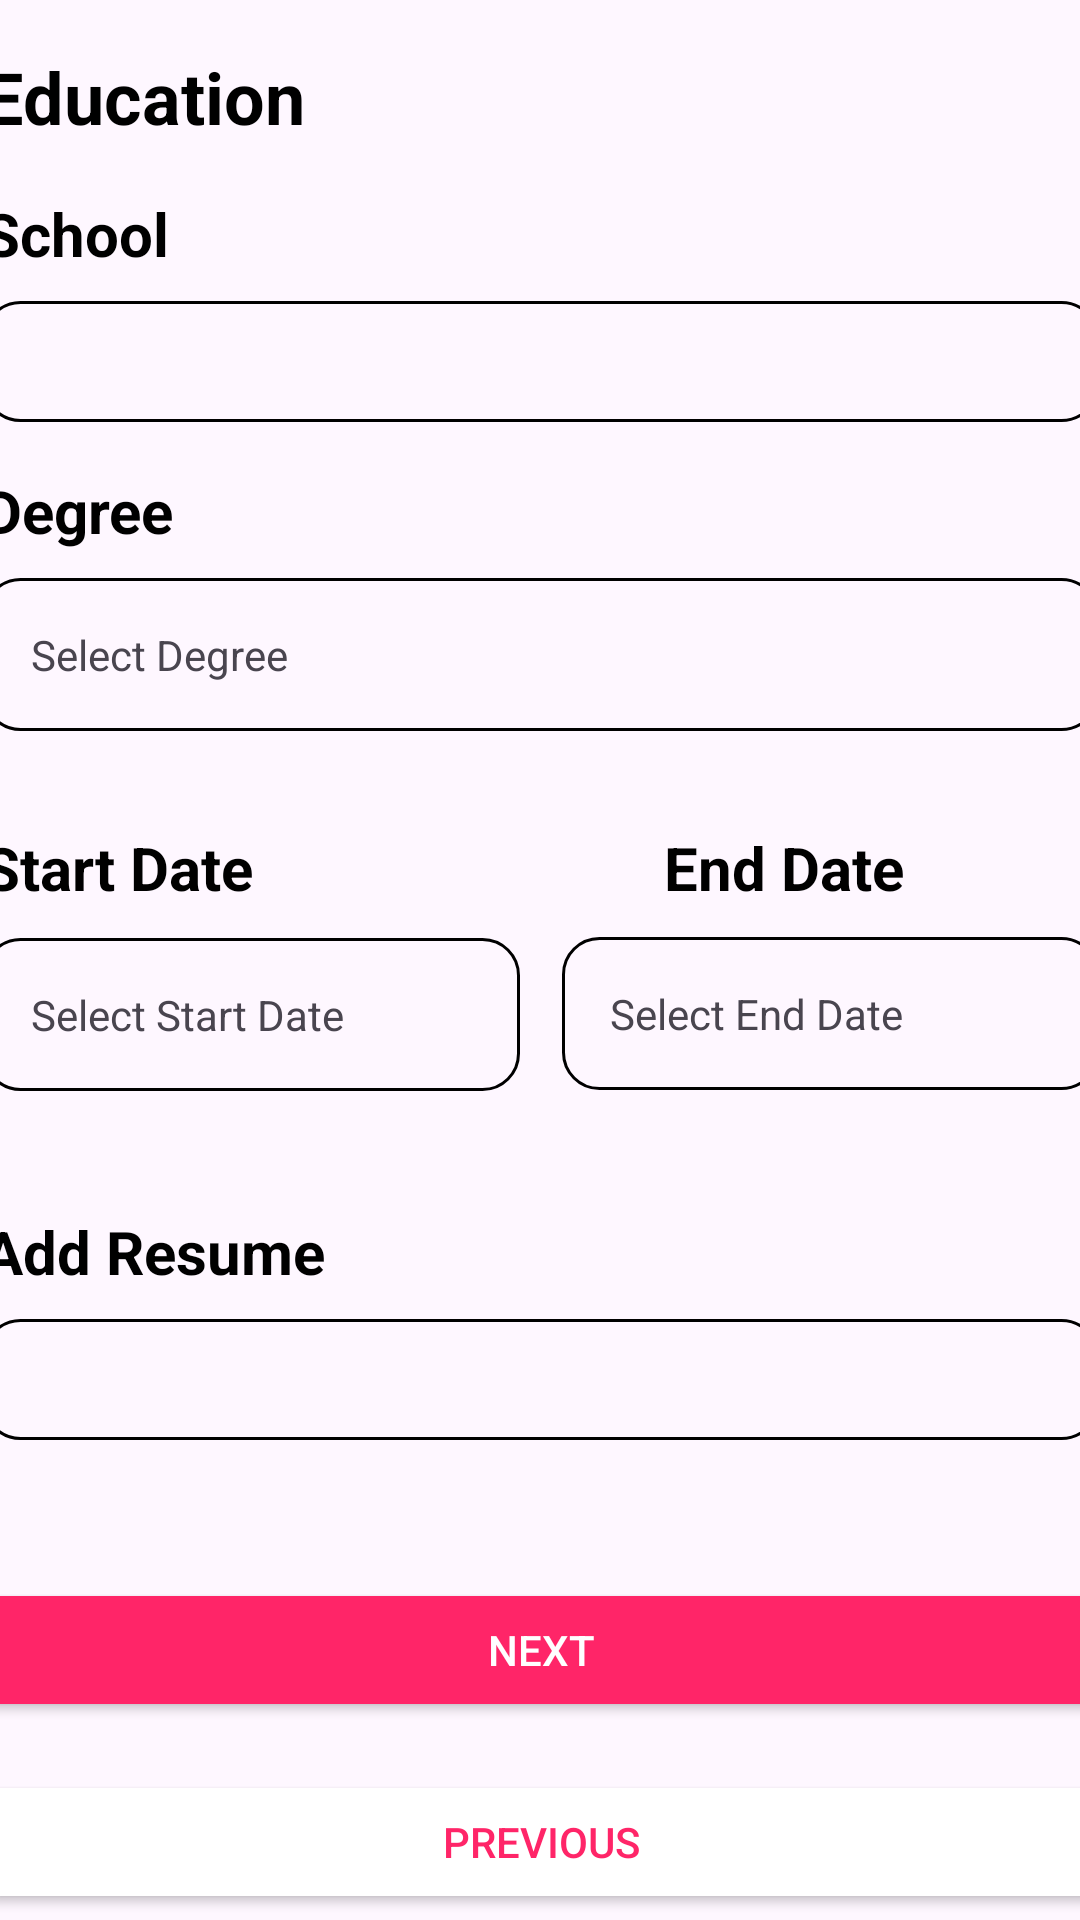

Android layout source for this screen:
<!-- AndroidManifest.xml: application theme Theme.ResetPassScreen -->
<!-- res/layout/activity_main2.xml -->
<?xml version="1.0" encoding="utf-8"?>
<androidx.constraintlayout.widget.ConstraintLayout
    xmlns:android="http://schemas.android.com/apk/res/android"
    xmlns:app="http://schemas.android.com/apk/res-auto"
    xmlns:tools="http://schemas.android.com/tools"
    android:layout_width="match_parent"
    android:layout_height="wrap_content">

    
<LinearLayout
    android:id="@+id/resetFormLayout"
    android:layout_width="404dp"
    android:layout_height="731dp"
    android:orientation="vertical"
    android:padding="16dp"
    app:layout_constraintEnd_toEndOf="parent"
    app:layout_constraintStart_toStartOf="parent">

    
    <TextView
        android:id="@+id/educationTextView"
        android:layout_width="wrap_content"
        android:layout_height="wrap_content"
        android:layout_marginBottom="16dp"
        android:text="Education"
        android:textColor="@android:color/black"
        android:textSize="24sp"
        android:textStyle="bold" />

    
    <TextView
        android:id="@+id/schoolTextView"
        android:layout_width="wrap_content"
        android:layout_height="wrap_content"
        android:paddingBottom="9dp"
        android:text="School"
        android:textColor="@android:color/black"
        android:textSize="20sp"
        android:textStyle="bold" />

    
    <EditText
        android:id="@+id/schoolEditText"
        android:layout_width="match_parent"
        android:layout_height="wrap_content"
        android:layout_marginBottom="16dp"
        android:background="@drawable/bg_border_box" />

    
    <TextView
        android:id="@+id/degreeTextView"
        android:layout_width="wrap_content"
        android:layout_height="wrap_content"
        android:paddingBottom="9dp"
        android:text="Degree"
        android:textColor="@android:color/black"
        android:textSize="20sp"
        android:textStyle="bold" />

    
    <TextView
        android:id="@+id/degreePlaceholderTextView"
        android:layout_width="match_parent"
        android:layout_height="wrap_content"
        android:layout_marginBottom="16dp"
        android:background="@drawable/bg_border_box"
        android:clickable="true"
        android:focusable="true"
        android:padding="16dp"
        android:text="Select Degree"
        android:textColorHint="@android:color/darker_gray" />


    <androidx.constraintlayout.widget.ConstraintLayout
        android:layout_width="match_parent"
        android:layout_height="wrap_content">
        

        <TextView
            android:id="@+id/startDateTextView"
            android:layout_width="131dp"
            android:layout_height="53dp"
            android:paddingTop="16dp"
            android:paddingBottom="9dp"
            android:text="Start Date"
            android:textColor="@android:color/black"
            android:textSize="20sp"
            android:textStyle="bold"
            app:layout_constraintTop_toTopOf="parent"
            tools:layout_editor_absoluteX="0dp" />

        

        <TextView
            android:id="@+id/startDatePlaceholderTextView"
            android:layout_width="179dp"
            android:layout_height="wrap_content"
            android:background="@drawable/bg_border_box"
            android:clickable="true"
            android:focusable="true"
            android:padding="16dp"
            android:text="Select Start Date"
            android:textColorHint="@android:color/darker_gray"
            app:layout_constraintBottom_toBottomOf="parent"
            app:layout_constraintEnd_toStartOf="@+id/endDatePlaceholderTextView"
            app:layout_constraintHorizontal_bias="0.0"
            app:layout_constraintStart_toStartOf="parent"
            app:layout_constraintTop_toBottomOf="@+id/startDateTextView"
            app:layout_constraintVertical_bias="0.483" />


        

        <TextView
            android:id="@+id/endDateTextView"
            android:layout_width="113dp"
            android:layout_height="52dp"
            android:paddingTop="16dp"
            android:paddingBottom="9dp"
            android:text="End Date"
            android:textColor="@android:color/black"
            android:textSize="20sp"
            android:textStyle="bold"
            app:layout_constraintEnd_toEndOf="parent"
            app:layout_constraintHorizontal_bias="0.75"
            app:layout_constraintStart_toEndOf="@+id/startDateTextView"
            app:layout_constraintTop_toTopOf="parent" />

        

        <TextView
            android:id="@+id/endDatePlaceholderTextView"
            android:layout_width="179dp"
            android:layout_height="wrap_content"
            android:background="@drawable/bg_border_box"
            android:clickable="true"
            android:focusable="true"
            android:padding="16dp"
            android:text="Select End Date"
            android:textColorHint="@android:color/darker_gray"
            app:layout_constraintBottom_toBottomOf="parent"
            app:layout_constraintEnd_toEndOf="parent"
            app:layout_constraintTop_toBottomOf="@+id/endDateTextView" />

    </androidx.constraintlayout.widget.ConstraintLayout>

    
    <TextView
        android:id="@+id/addResumeTextView"
        android:layout_width="wrap_content"
        android:layout_height="wrap_content"
        android:layout_marginTop="20dp"
        android:paddingTop="20dp"
        android:paddingBottom="9dp"
        android:text="Add Resume"
        android:textColor="@android:color/black"
        android:textSize="20sp"
        android:textStyle="bold" />

    <EditText
        android:id="@+id/addResumeEditText"
        android:background="@drawable/bg_border_box"
        android:layout_width="match_parent"
        android:layout_height="wrap_content"
        android:layout_marginBottom="16dp" />

    
    <Button
        android:id="@+id/nextButton"
        android:layout_width="match_parent"
        android:layout_height="wrap_content"
        android:layout_marginTop="30dp"
        android:layout_marginBottom="16dp"
        android:text="Next"
        android:textColor="@android:color/white"
        android:backgroundTint="#FF2568" />

    
    <Button
        android:id="@+id/previousButton"
        android:layout_width="match_parent"
        android:layout_height="wrap_content"
        android:backgroundTint="@color/white"
        android:text="Previous"
        android:textColor="#FF2568" />

</LinearLayout>
</androidx.constraintlayout.widget.ConstraintLayout>
<!-- resources referenced by this layout -->
<resources>
  <color name="white">#FFFFFFFF</color>
  <!-- drawable bg_border_box (drawable) -->
  <shape xmlns:android="http://schemas.android.com/apk/res/android"
      android:shape="rectangle">
      <stroke
          android:width="1dp"
          android:color="@android:color/black" />
      <padding
          android:left="8dp"
          android:top="8dp"
          android:right="8dp"
          android:bottom="8dp" />
  
      <corners android:radius="12dp"/>
  </shape>
  <style name="Theme.ResetPassScreen" parent="Base.Theme.ResetPassScreen" />
  <style name="Base.Theme.ResetPassScreen" parent="Theme.Material3.DayNight.NoActionBar">
          
          
      </style>
</resources>
